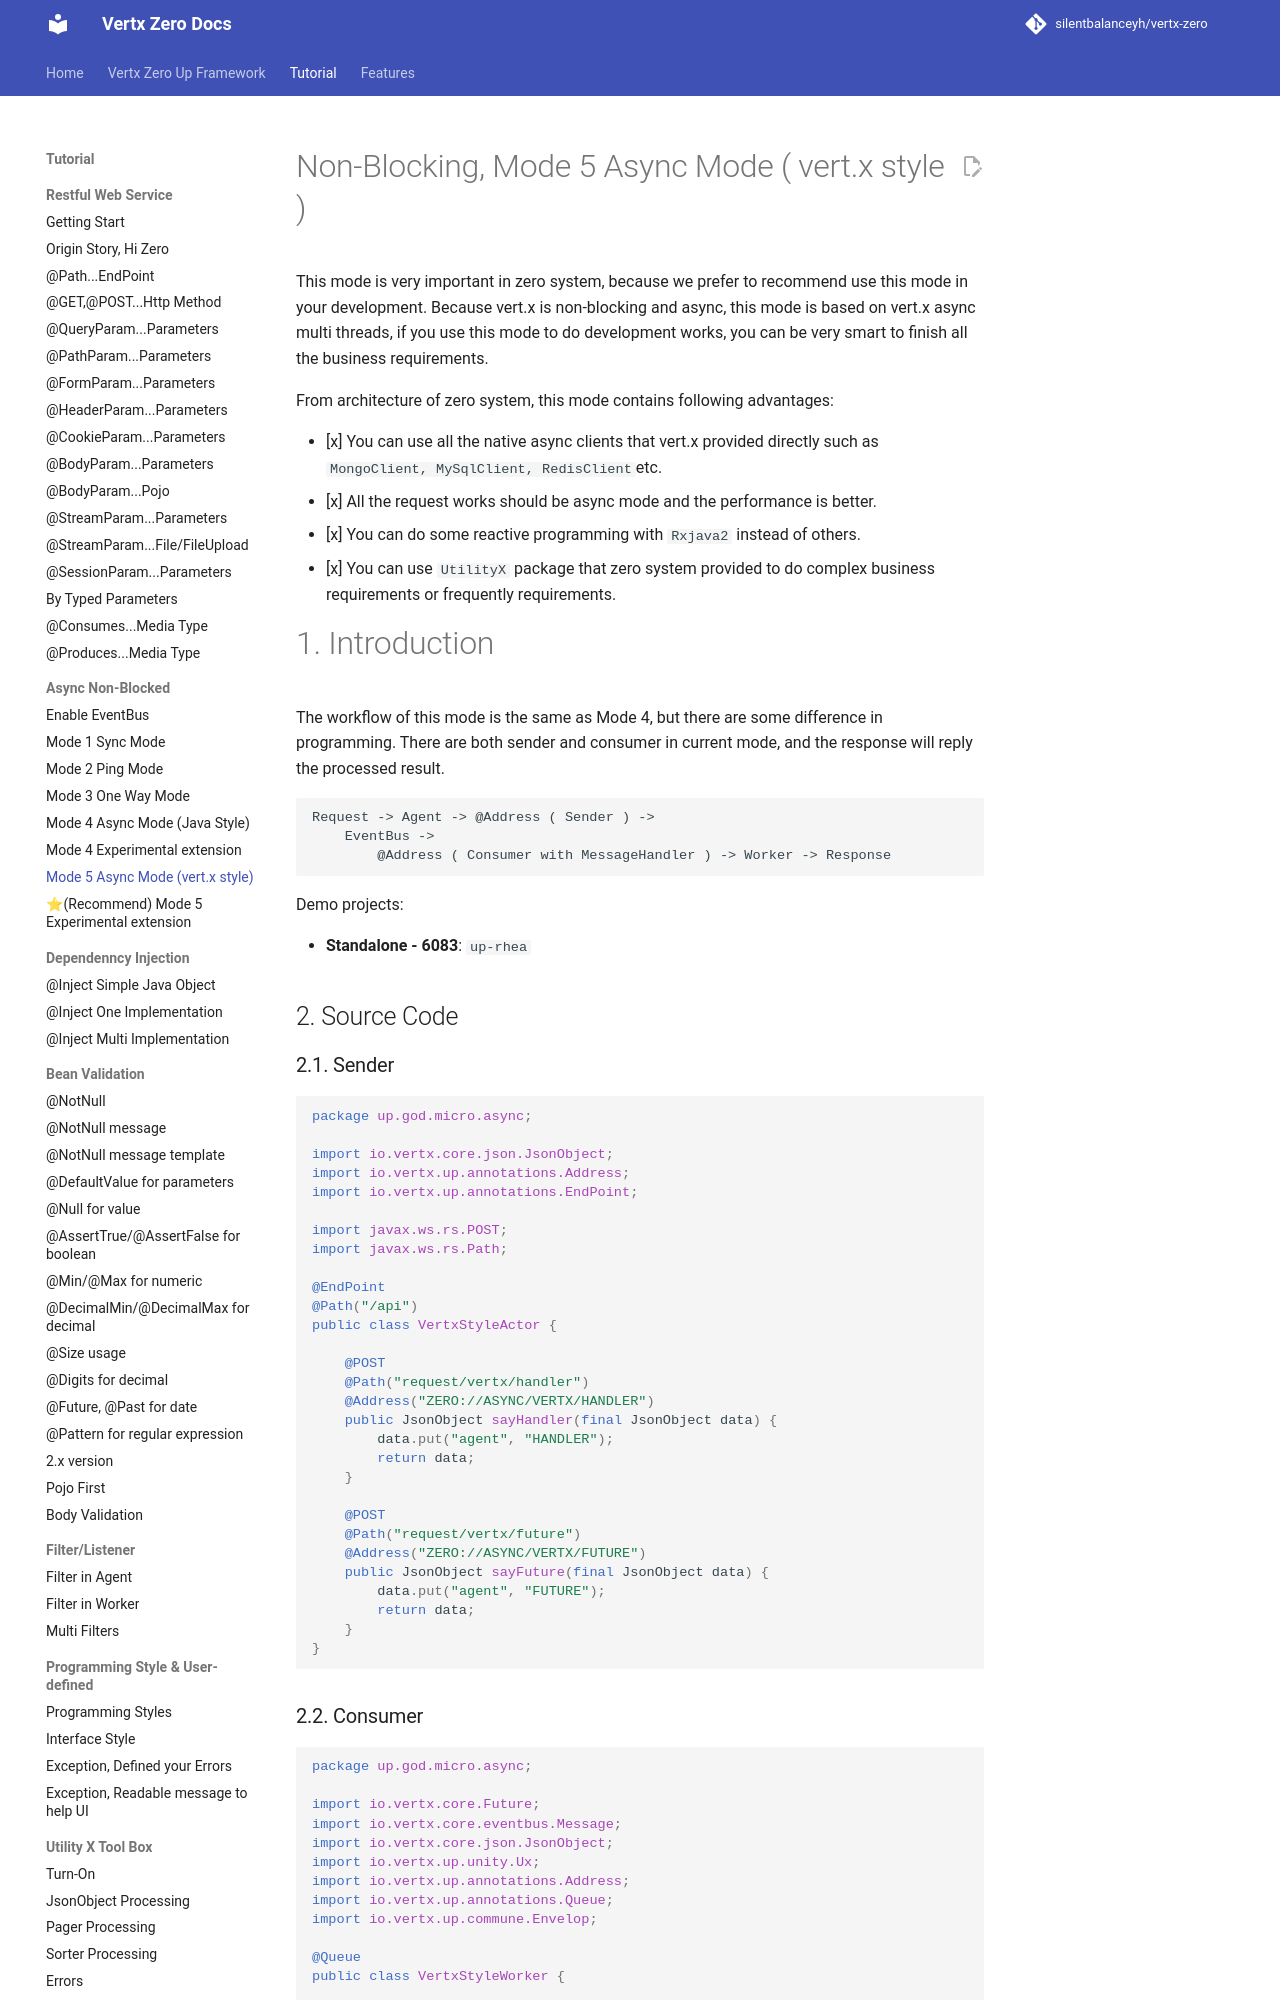

repository: silentbalanceyh/vertx-zero · page: vertx-zero-tutorial/d10024-non-blocking-mode-5-async-mode-vertx-style/index.html · generator: jekyll

# Non-Blocking, Mode 5 Async Mode \( vert.x style \)

This mode is very important in zero system, because we prefer to recommend use this mode in your development. Because
vert.x is non-blocking and async, this mode is based on vert.x async multi threads, if you use this mode to do
development works, you can be very smart to finish all the business requirements.

From architecture of zero system, this mode contains following advantages:

* [x] You can use all the native async clients that vert.x provided directly such
  as `MongoClient, MySqlClient, RedisClient`etc.
* [x] All the request works should be async mode and the performance is better.
* [x] You can do some reactive programming with `Rxjava2` instead of others.
* [x] You can use `UtilityX` package that zero system provided to do complex business requirements or frequently
  requirements.

# 1. Introduction

![](/doc/image/request-mode5.png)The workflow of this mode is the same as Mode 4, but there are some difference in
programming. There are both sender and consumer in current mode, and the response will reply the processed result.

```
Request -> Agent -> @Address ( Sender ) -> 
    EventBus -> 
        @Address ( Consumer with MessageHandler ) -> Worker -> Response
```

Demo projects:

* **Standalone - 6083**: `up-rhea`

## 2. Source Code

### 2.1. Sender

```java
package up.god.micro.async;

import io.vertx.core.json.JsonObject;
import io.vertx.up.annotations.Address;
import io.vertx.up.annotations.EndPoint;

import javax.ws.rs.POST;
import javax.ws.rs.Path;

@EndPoint
@Path("/api")
public class VertxStyleActor {

    @POST
    @Path("request/vertx/handler")
    @Address("ZERO://ASYNC/VERTX/HANDLER")
    public JsonObject sayHandler(final JsonObject data) {
        data.put("agent", "HANDLER");
        return data;
    }

    @POST
    @Path("request/vertx/future")
    @Address("ZERO://ASYNC/VERTX/FUTURE")
    public JsonObject sayFuture(final JsonObject data) {
        data.put("agent", "FUTURE");
        return data;
    }
}
```
